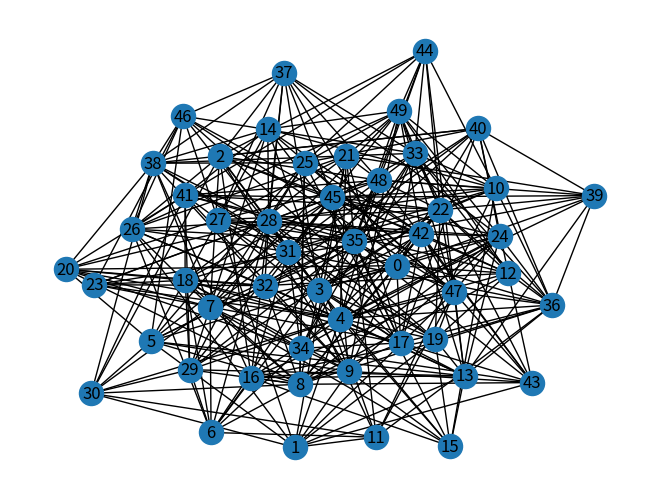

Reproduce this figure in Python.
import matplotlib.pyplot as plt
import networkx as nx
import numpy as np

N = 50
P = 0.3

er = nx.gnp_random_graph(N, P)
nx.draw(er, with_labels=True)
print(nx.adjacency_matrix(er))
